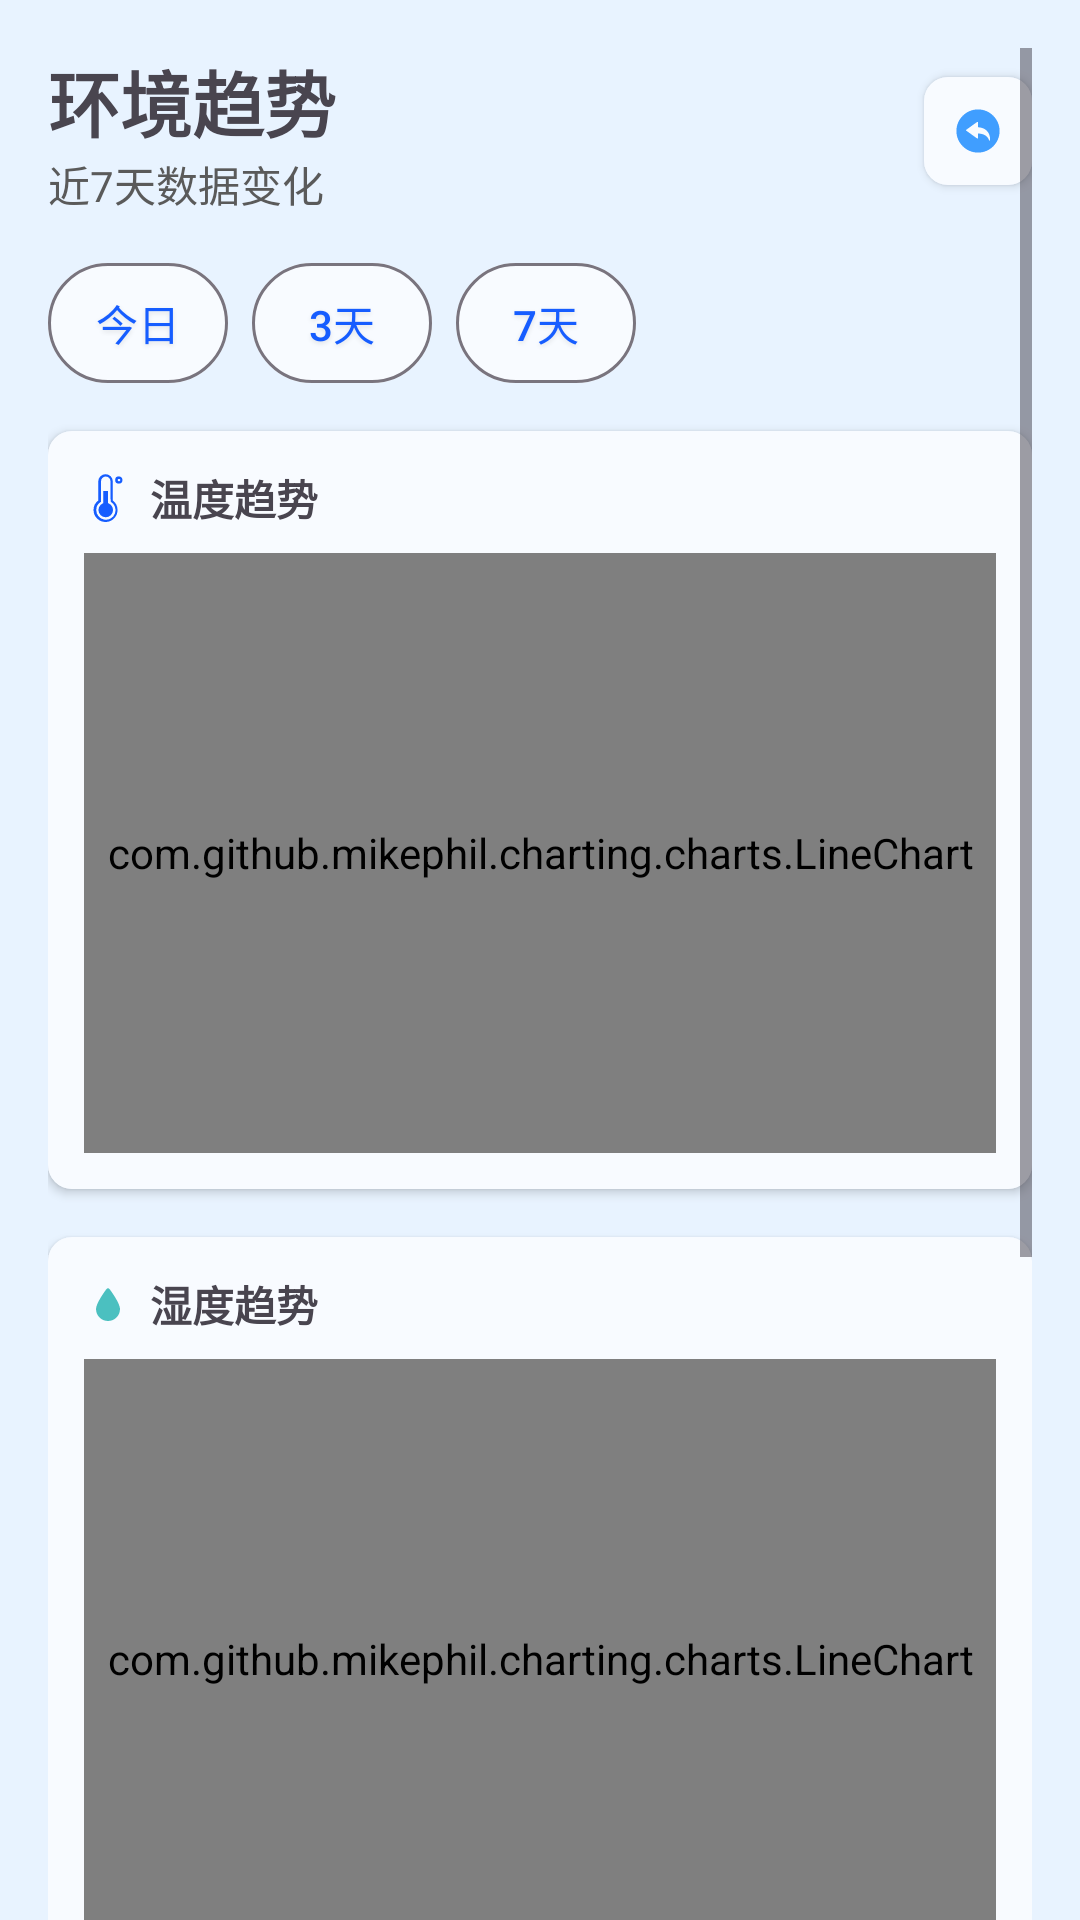

Produce the Android XML layout that renders to this screen, including the resource entries it uses.
<!-- AndroidManifest.xml: application theme Theme.Smarthome -->
<!-- res/layout/fragment_trend.xml -->
<?xml version="1.0" encoding="utf-8"?>
<ScrollView xmlns:android="http://schemas.android.com/apk/res/android"
    android:layout_width="match_parent"
    android:layout_height="match_parent"
    xmlns:app="http://schemas.android.com/apk/res-auto"
    android:padding="16dp"
    android:clipToPadding="false"
    android:paddingBottom="80dp">

    <LinearLayout
        android:layout_width="match_parent"
        android:layout_height="wrap_content"
        android:orientation="vertical">

        
        <LinearLayout
            android:layout_width="match_parent"
            android:layout_height="wrap_content"
            android:orientation="horizontal"
            android:gravity="center_vertical"
            android:layout_marginBottom="12dp">
            <LinearLayout
                android:layout_width="0dp"
                android:layout_height="wrap_content"
                android:layout_weight="1"
                android:orientation="vertical">
                <TextView
                    android:layout_width="wrap_content"
                    android:layout_height="wrap_content"
                    android:text="环境趋势"
                    android:textSize="24sp"
                    android:textStyle="bold"/>
                <TextView
                    android:id="@+id/tv_trend_title"
                    android:layout_width="wrap_content"
                    android:layout_height="wrap_content"
                    android:text="近7天数据变化"
                    android:textSize="14sp"
                    android:textColor="@color/md_theme_light_onSurfaceVariant"/>
            </LinearLayout>
            <com.google.android.material.card.MaterialCardView
                android:id="@+id/back_button_card"
                android:layout_width="36dp"
                android:layout_height="36dp"
                style="@style/Widget.Smarthome.Card">
                <ImageView
                    android:id="@+id/btn_back"
                    android:layout_width="match_parent"
                    android:layout_height="match_parent"
                    android:src="@drawable/ic_back"
                    android:background="@color/card_surface"
                    android:padding="10dp"/>
            </com.google.android.material.card.MaterialCardView>
        </LinearLayout>

        
        <LinearLayout
            android:layout_width="wrap_content"
            android:layout_height="wrap_content"
            android:orientation="horizontal"
            android:layout_marginBottom="12dp">
            <com.google.android.material.button.MaterialButton
                android:id="@+id/btn_filter_today"
                style="@style/Widget.Material3.Button.OutlinedButton"
                android:layout_width="60dp"
                android:layout_height="wrap_content"
                android:text="今日"
                android:paddingHorizontal="12dp"
                android:paddingVertical="6dp"
                android:backgroundTint="@color/card_surface"
                android:shadowColor="@color/black_10"
                android:shadowDx="0"
                android:shadowDy="2"
                android:shadowRadius="4"/>
            <com.google.android.material.button.MaterialButton
                android:id="@+id/btn_filter_3d"
                style="@style/Widget.Material3.Button.OutlinedButton"
                android:layout_width="60dp"
                android:layout_height="wrap_content"
                android:text="3天"
                android:layout_marginStart="8dp"
                android:paddingHorizontal="12dp"
                android:paddingVertical="6dp"
                android:backgroundTint="@color/card_surface"
                android:shadowColor="@color/black_10"
                android:shadowDx="0"
                android:shadowDy="2"
                android:shadowRadius="4"/>
            <com.google.android.material.button.MaterialButton
                android:id="@+id/btn_filter_7d"
                style="@style/Widget.Material3.Button.OutlinedButton"
                android:layout_width="60dp"
                android:layout_height="wrap_content"
                android:text="7天"
                android:layout_marginStart="8dp"
                android:paddingHorizontal="12dp"
                android:paddingVertical="6dp"
                android:backgroundTint="@color/card_surface"
                android:shadowColor="@color/black_10"
                android:shadowDx="0"
                android:shadowDy="2"
                android:shadowRadius="4"/>
        </LinearLayout>

        
        <com.google.android.material.card.MaterialCardView
            android:layout_width="match_parent"
            android:layout_height="wrap_content"
            android:layout_marginBottom="16dp"
            style="@style/Widget.Smarthome.Card">
            <LinearLayout
                android:layout_width="match_parent"
                android:layout_height="wrap_content"
                android:orientation="vertical"
                android:background="@color/card_surface"
                android:padding="12dp">
                <LinearLayout
                    android:layout_width="wrap_content"
                    android:layout_height="wrap_content"
                    android:orientation="horizontal"
                    android:gravity="center_vertical"
                    android:layout_marginBottom="8dp">
                    <ImageView
                        android:layout_width="16dp"
                        android:layout_height="16dp"
                        android:src="@drawable/ic_thermometer"
                        app:tint="@color/md_theme_light_primary" />
                    <TextView
                        android:layout_width="wrap_content"
                        android:layout_height="wrap_content"
                        android:text="温度趋势"
                        android:textStyle="bold"
                        android:textSize="14sp"
                        android:layout_marginStart="6dp"/>
                </LinearLayout>
                <com.github.mikephil.charting.charts.LineChart
                    android:id="@+id/chart_temp"
                    android:layout_width="match_parent"
                    android:layout_height="200dp" />
            </LinearLayout>
        </com.google.android.material.card.MaterialCardView>

        
        <com.google.android.material.card.MaterialCardView
            android:layout_width="match_parent"
            android:layout_height="wrap_content"
            android:layout_marginBottom="16dp"
            style="@style/Widget.Smarthome.Card">
            <LinearLayout
                android:layout_width="match_parent"
                android:layout_height="wrap_content"
                android:orientation="vertical"
                android:background="@color/card_surface"
                android:padding="12dp">
                <LinearLayout
                    android:layout_width="wrap_content"
                    android:layout_height="wrap_content"
                    android:orientation="horizontal"
                    android:gravity="center_vertical"
                    android:layout_marginBottom="8dp">
                    <ImageView
                        android:layout_width="16dp"
                        android:layout_height="16dp"
                        android:src="@drawable/ic_humidity"
                        app:tint="#4BC0C0" />
                    <TextView
                        android:layout_width="wrap_content"
                        android:layout_height="wrap_content"
                        android:text="湿度趋势"
                        android:textStyle="bold"
                        android:textSize="14sp"
                        android:layout_marginStart="6dp"/>
                </LinearLayout>
                <com.github.mikephil.charting.charts.LineChart
                    android:id="@+id/chart_hum"
                    android:layout_width="match_parent"
                    android:layout_height="200dp" />
            </LinearLayout>
        </com.google.android.material.card.MaterialCardView>

        
        <com.google.android.material.card.MaterialCardView
            android:layout_width="match_parent"
            android:layout_height="wrap_content"
            style="@style/Widget.Smarthome.Card">
            <LinearLayout
                android:layout_width="match_parent"
                android:layout_height="wrap_content"
                android:orientation="vertical"
                android:background="@color/card_surface"
                android:padding="12dp">
                <LinearLayout
                    android:layout_width="wrap_content"
                    android:layout_height="wrap_content"
                    android:orientation="horizontal"
                    android:gravity="center_vertical"
                    android:layout_marginBottom="8dp">
                    <ImageView
                        android:layout_width="16dp"
                        android:layout_height="16dp"
                        android:src="@drawable/ic_gas"
                        app:tint="#FF7D00" />
                    <TextView
                        android:layout_width="wrap_content"
                        android:layout_height="wrap_content"
                        android:text="燃气浓度趋势"
                        android:textStyle="bold"
                        android:textSize="14sp"
                        android:layout_marginStart="6dp"/>
                </LinearLayout>
                <com.github.mikephil.charting.charts.LineChart
                    android:id="@+id/chart_gas"
                    android:layout_width="match_parent"
                    android:layout_height="200dp" />
            </LinearLayout>
        </com.google.android.material.card.MaterialCardView>

        <View
            android:layout_width="match_parent"
            android:layout_height="32dp" />
    </LinearLayout>

</ScrollView>
<!-- resources referenced by this layout -->
<resources>
  <color name="black_10">#1A000000</color>
  <color name="card_surface">#F8FBFF</color>
  <color name="md_theme_light_onSurfaceVariant">#5A5A5A</color>
  <color name="md_theme_light_primary">#165DFF</color>
  <!-- drawable ic_gas (drawable) -->
  <vector xmlns:android="http://schemas.android.com/apk/res/android"
      android:width="200dp"
      android:height="200dp"
      android:viewportWidth="1024"
      android:viewportHeight="1024">
    <path
        android:pathData="M746.5,304.9c-105.1,31.8 -121.2,111.5 -121.2,159.2C552.4,384.6 552.4,289 552.4,153.6c-226.4,87.6 -169.8,326.6 -177.9,406.2 -56.6,-47.8 -72.8,-159.2 -72.8,-159.2C237.2,432.3 204.8,512 204.8,575.6 204.8,735 342.3,870.4 512,870.4l4.4,-0.1c-71.2,-2.2 -133.7,-64.9 -133.7,-135.3 8.1,-71.7 121.2,-127.5 121.2,-191.2 105.1,39.8 80.8,151.3 80.8,183.2 24.2,-23.9 32.3,-71.7 32.3,-71.7 24.3,15.9 40.4,47.8 40.4,79.7 0,66.9 -56.4,127 -123.2,134.6 159.3,-10.6 284.9,-134 284.9,-293.9 0,-95.5 -72.7,-143.4 -72.7,-270.7z"
        android:fillColor="#1989FA"/>
  </vector>
  <!-- drawable ic_humidity (drawable) -->
  <vector xmlns:android="http://schemas.android.com/apk/res/android"
      android:width="200dp"
      android:height="200dp"
      android:viewportWidth="1024"
      android:viewportHeight="1024">
    <path
        android:pathData="M768.1,618.6C768.1,760 653.5,874.7 512,874.7 370.6,874.7 256,760 256,618.6c0,-109.7 154.2,-331.8 223.3,-425.7a40.4,40.4 0,0 1,65.6 0c69.1,94 223.3,316 223.3,425.7z"
        android:fillColor="#408CFF"/>
    <path
        android:pathData="M385.5,503.8a21.3,21.3 0,0 1,9 28.8C374.4,570.9 362.7,603.1 362.7,623.7c0,16.1 2.7,31.5 7.7,45.9a21.3,21.3 0,1 1,-40.3 14A182.4,182.4 0,0 1,320 623.7c0,-32.1 16.5,-72.5 36.7,-110.9a21.3,21.3 0,0 1,28.8 -9z"
        android:fillColor="#FFFFFF"/>
  </vector>
  <style name="Widget.Smarthome.Card" parent="Widget.Material3.CardView.Elevated">
          <item name="cardCornerRadius">@dimen/corner_radius_medium</item>
          <item name="cardElevation">@dimen/card_elevation_small</item>
          <item name="cardBackgroundColor">#F8FBFF</item>
          <item name="android:background">#F8FBFF</item>
          
          <item name="colorSurface">#F8FBFF</item>
          <item name="colorSurfaceVariant">#F8FBFF</item>
          <item name="cardForegroundColor">@android:color/transparent</item>
          <item name="android:colorForeground">@android:color/transparent</item>
          <item name="android:colorBackground">#F8FBFF</item>
          <item name="rippleColor">@android:color/transparent</item>
          <item name="strokeColor">#F8FBFF</item>
          <item name="strokeWidth">0dp</item>
      </style>
  <dimen name="corner_radius_medium">8dp</dimen>
  <dimen name="card_elevation_small">2dp</dimen>
  <color name="md_theme_light_onPrimary">#FFFFFF</color>
  <color name="md_theme_light_primaryContainer">#E8F3FF</color>
  <color name="md_theme_light_onPrimaryContainer">#0A2A6A</color>
  <color name="md_theme_light_secondary">#E8F3FF</color>
  <color name="md_theme_light_onSecondary">#FFFFFF</color>
  <color name="md_theme_light_secondaryContainer">#F8FBFF</color>
  <color name="md_theme_light_onSecondaryContainer">#2A4A2A</color>
  <color name="md_theme_light_onSurface">#2C2C2C</color>
  <color name="md_theme_light_background">#E8F3FF</color>
  <color name="md_theme_light_onBackground">#2C2C2C</color>
  <color name="md_theme_light_error">#D32F2F</color>
  <color name="md_theme_light_onError">#FFFFFF</color>
  <color name="md_theme_light_errorContainer">#FFCDD2</color>
  <color name="md_theme_light_onErrorContainer">#410E0B</color>
</resources>
